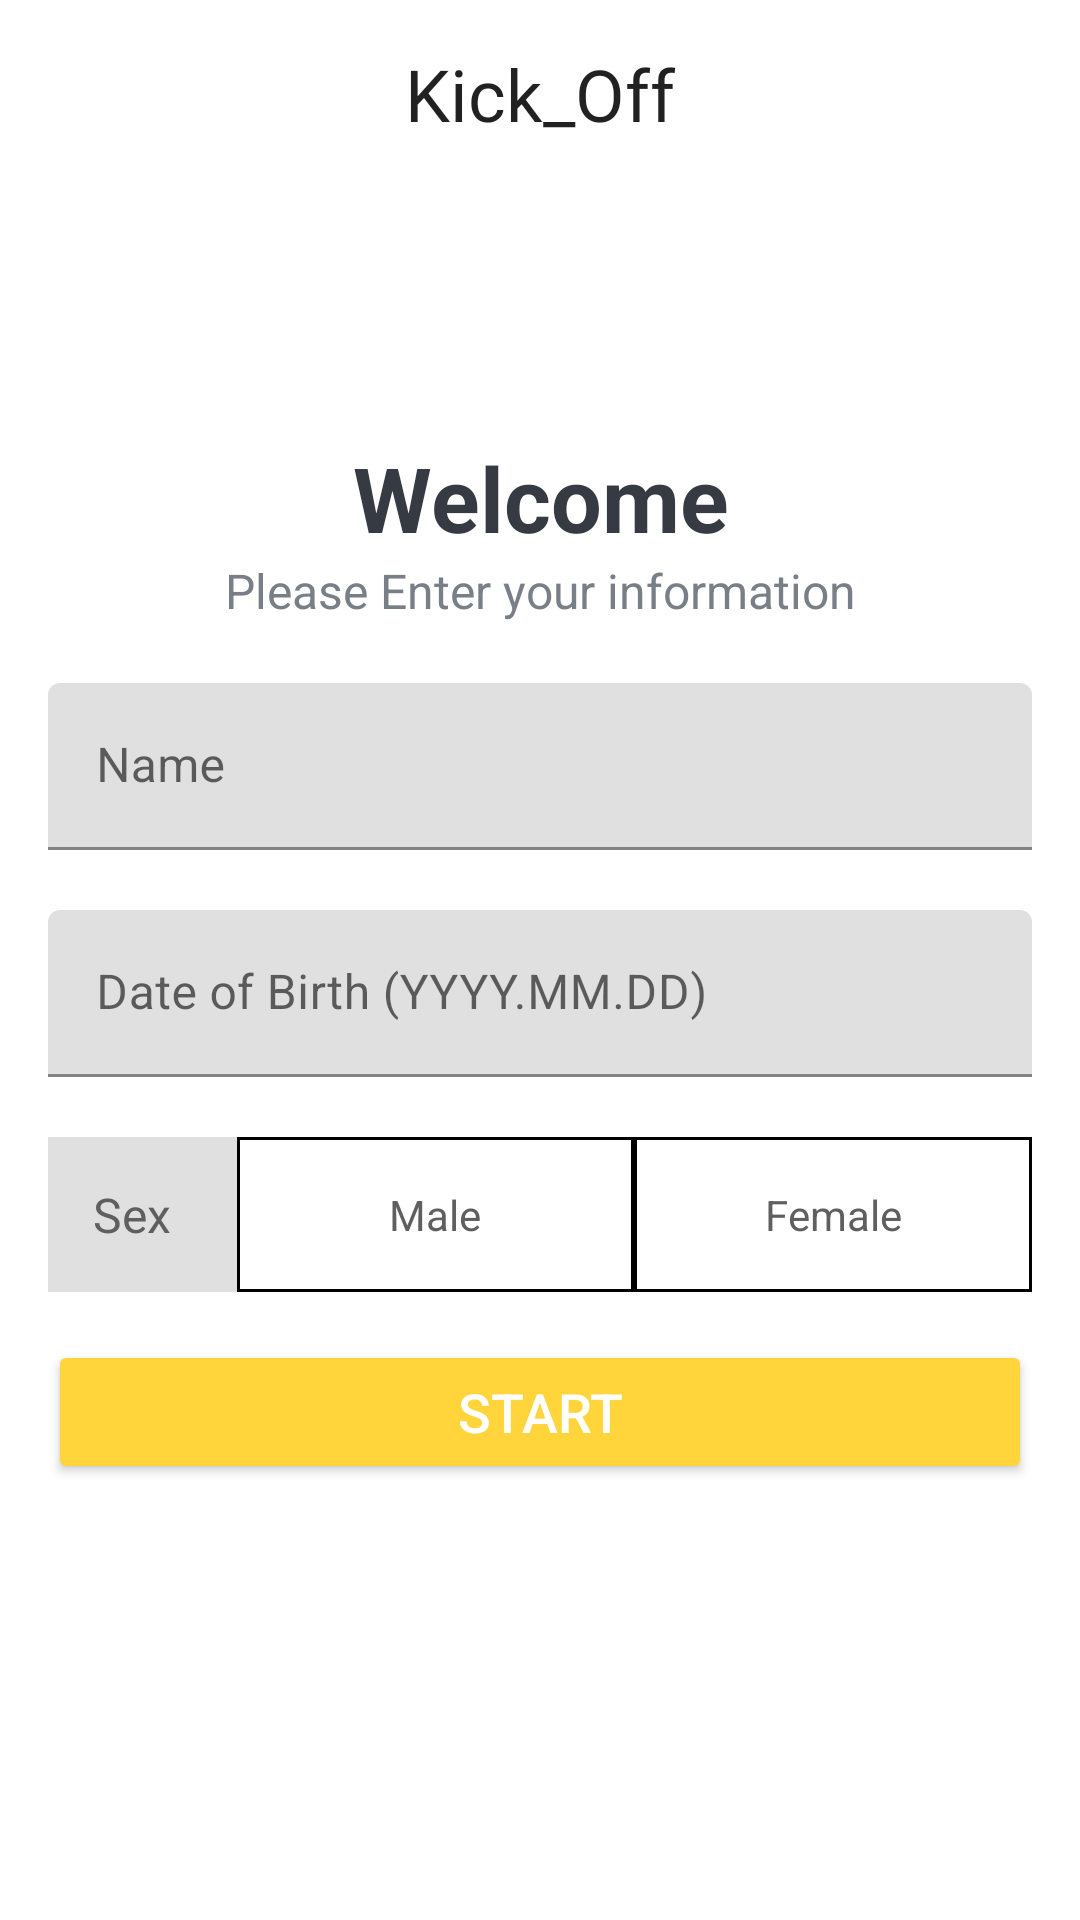

This screen was rendered from an Android layout file. Write that file and the resources it references.
<!-- AndroidManifest.xml: application theme Theme.KickBoard -->
<!-- res/layout/activity_license.xml -->
<?xml version="1.0" encoding="utf-8"?>
<androidx.constraintlayout.widget.ConstraintLayout xmlns:android="http://schemas.android.com/apk/res/android"
    xmlns:app="http://schemas.android.com/apk/res-auto"
    xmlns:tools="http://schemas.android.com/tools"
    android:layout_width="1080px"
    android:layout_height="2400px"
    tools:context=".LicenseActivity">

    <TextView
        android:layout_width="117dp"
        android:layout_height="41dp"
        android:layout_marginTop="15dp"
        android:fontFamily="@font/yuniverseblod"
        android:gravity="center_horizontal"
        android:text="Kick_Off"
        android:textAppearance="@style/TextAppearance.AppCompat.Large"
        android:textSize="24sp"
        app:layout_constraintEnd_toEndOf="parent"
        app:layout_constraintStart_toStartOf="parent"
        app:layout_constraintTop_toTopOf="@+id/cardView"
        tools:ignore="MissingConstraints" />

    <androidx.cardview.widget.CardView
        android:id="@+id/cardView"
        android:layout_width="match_parent"
        android:layout_height="wrap_content"
        android:background="@android:color/white"
        app:cardCornerRadius="10dp"
        app:cardElevation="5dp"
        tools:ignore="MissingConstraints"
        tools:layout_editor_absoluteX="20dp" />

    <LinearLayout
        android:layout_width="match_parent"
        android:layout_height="wrap_content"
        android:orientation="vertical"
        android:padding="16dp"
        app:layout_constraintBottom_toBottomOf="parent"
        app:layout_constraintEnd_toEndOf="parent"
        app:layout_constraintStart_toStartOf="parent"
        app:layout_constraintTop_toTopOf="parent"
        tools:ignore="MissingConstraints">

        <TextView
            android:layout_width="match_parent"
            android:layout_height="wrap_content"
            android:gravity="center"
            android:text="Welcome"
            android:textColor="#363A43"
            android:textSize="30sp"
            android:textStyle="bold" />

        <TextView
            android:layout_width="match_parent"
            android:layout_height="wrap_content"
            android:gravity="center"
            android:text="Please Enter your information"
            android:textColor="#797F87"
            android:textSize="16sp" />

        <com.google.android.material.textfield.TextInputLayout
            android:layout_width="match_parent"
            android:layout_height="wrap_content"
            android:layout_marginTop="20dp">

            <com.google.android.material.textfield.TextInputEditText
                android:id="@+id/et_name"
                android:layout_width="match_parent"
                android:layout_height="wrap_content"
                android:hint="Name" />
        </com.google.android.material.textfield.TextInputLayout>

        <com.google.android.material.textfield.TextInputLayout
            android:layout_width="match_parent"
            android:layout_height="wrap_content"
            android:layout_marginTop="20dp"
            android:layout_marginBottom="20dp">

            <com.google.android.material.textfield.TextInputEditText
                android:id="@+id/et_birth"
                android:layout_width="match_parent"
                android:layout_height="match_parent"
                android:hint="Date of Birth (YYYY.MM.DD)" />
        </com.google.android.material.textfield.TextInputLayout>

        <RadioGroup
            android:id="@+id/rg_user"
            android:orientation="horizontal"
            android:layout_width="match_parent"
            android:layout_height="match_parent">

            <TextView
                android:layout_width="63dp"
                android:layout_height="wrap_content"
                android:background="#E0E0E0"
                android:paddingLeft="15dp"
                android:paddingTop="15dp"
                android:paddingBottom="15dp"
                android:text="Sex"
                android:textColor="#5F5F5F"
                android:textSize="16sp" />

            <RadioButton
                android:id="@+id/rb_male"
                android:layout_width="0dp"
                android:layout_height="match_parent"
                android:layout_weight="1"
                android:background="@drawable/selector_radio_button"
                android:button="@null"
                android:text="Male"
                android:textAlignment="center"
                android:textColor="@drawable/selector_radio_text" />

            <RadioButton
                android:id="@+id/rb_female"
                android:layout_width="0dp"
                android:layout_height="match_parent"
                android:layout_weight="1"
                android:text="Female"
                android:textAlignment="center"
                android:background="@drawable/selector_radio_button"
                android:textColor="@drawable/selector_radio_text"
                android:button="@null"/>
        </RadioGroup>

        <Button
            android:id="@+id/btn_lic_start"
            android:layout_width="match_parent"
            android:layout_height="wrap_content"
            android:layout_marginTop="16dp"
            android:backgroundTint="#FFD53B"
            android:text="Start"
            android:textColor="@color/white"
            android:textSize="18sp" />
    </LinearLayout>

</androidx.constraintlayout.widget.ConstraintLayout>
<!-- resources referenced by this layout -->
<resources>
  <!-- drawable selector_radio_button (drawable) -->
  <?xml version="1.0" encoding="utf-8"?>
  <selector xmlns:android="http://schemas.android.com/apk/res/android">
      <item android:state_checked="true">
          <shape android:shape="rectangle">
              <solid android:color="#E0E0E0" />
              <stroke android:width="1dp" android:color="#000000" />
          </shape>
      </item>
      <item android:state_checked="false">
          <shape android:shape="rectangle">
              <solid android:color="#FFFFFF" />
              <stroke android:width="1dp" android:color="#000000" />
          </shape>
      </item>
  </selector>
  <!-- drawable selector_radio_text (drawable) -->
  <?xml version="1.0" encoding="utf-8"?>
  <selector xmlns:android="http://schemas.android.com/apk/res/android">
      <item android:state_checked="true" android:color="#363A43">
      </item>
      <item android:state_checked="false" android:color="#5F5F5F">
      </item>
  </selector>
  <style name="Theme.KickBoard" parent="Theme.MaterialComponents.DayNight.DarkActionBar">
          
          <item name="colorPrimary">@color/purple_500</item>
          <item name="colorPrimaryVariant">@color/purple_700</item>
          <item name="colorOnPrimary">@color/white</item>
          
          <item name="colorSecondary">@color/teal_200</item>
          <item name="colorSecondaryVariant">@color/teal_700</item>
          <item name="colorOnSecondary">@color/black</item>
          
          <item name="android:statusBarColor" tools:targetApi="l">?attr/colorPrimaryVariant</item>
          
          <item name="windowNoTitle">true</item>
          <item name="android:windowFullscreen">true</item>
      </style>
  <!-- not gathered from this repository: default colours our renderer supplied (Android Studio template values) -->
  <color name="purple_500">#FF6200EE</color>
  <color name="purple_700">#FF3700B3</color>
  <color name="teal_200">#FF03DAC5</color>
  <color name="teal_700">#FF018786</color>
  <color name="black">#FF000000</color>
  <color name="white">#FFFFFFFF</color>
</resources>
